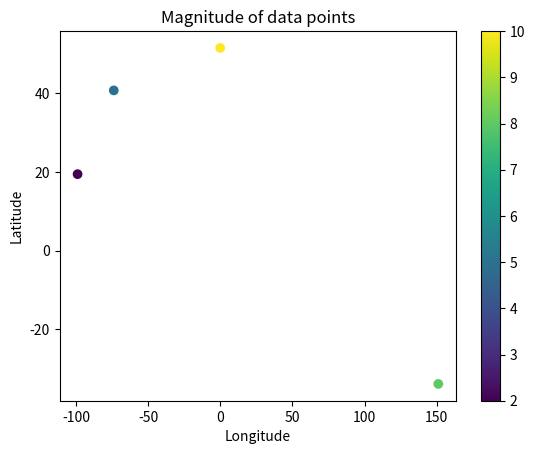

Python code for this plot:
import matplotlib.pyplot as plt
import numpy as np

# create some sample data
latitude = np.array([51.5074, 40.7128, 19.4326, -33.8688])
longitude = np.array([-0.1278, -74.0060, -99.1332, 151.2093])
magnitude = np.array([10, 5, 2, 8])

# plot the data
fig, ax = plt.subplots()
scatter = ax.scatter(longitude, latitude, c=magnitude)

# add a colorbar
plt.colorbar(scatter)

# set the x and y axis labels
ax.set_xlabel('Longitude')
ax.set_ylabel('Latitude')

# set the title
ax.set_title('Magnitude of data points')

# show the plot
plt.show()
